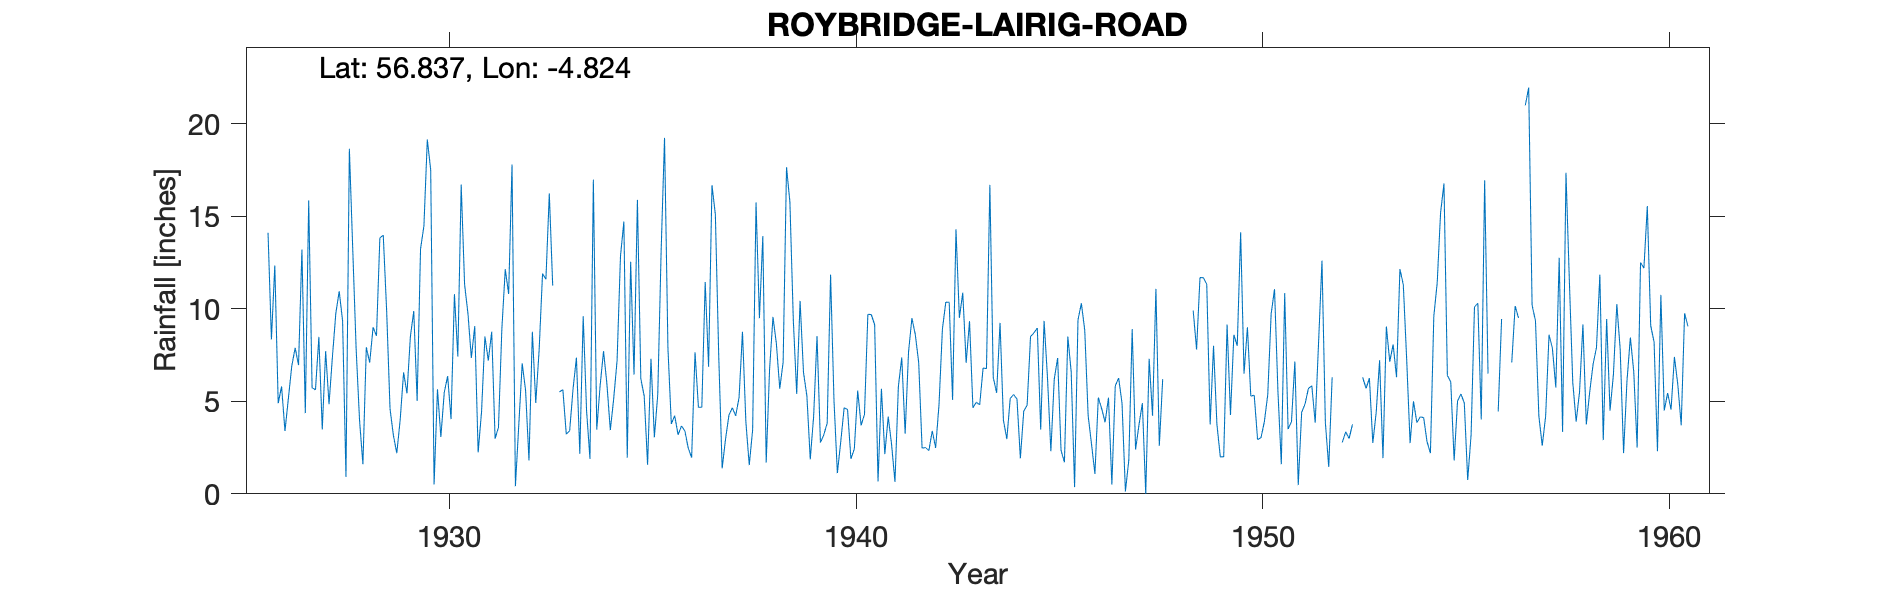

The file beside this chart, header and first rows:
ROYBRIDGE (LAIRIG ROAD), , , , , , , , , , , , , , , , , , , , , , , 
Grid ref, NN278753, Long, -4.824, Lat, 56.84, Elevation, 1650, ft, , , , , , , , , , , , , , , 
Station no, 5730, , , , , , , , , , , , , , , , , , , , , , 
, 1920, 1921, 1922, 1923, 1924, 1925, 1926, 1927, 1928, 1929, 1930, 1931, 1932, 1933, 1934, 1935, 1936, 1937, 1938, 1939, 1940, 1941, 1942
January, , , , , , , 14.11, 15.85, 18.65, 4.59, 17.51, 7.35, 17.8, 11.25, 16.98, 6.44, 4.22, 15.09, 15.75, 5.4, 1.12, 0.67, 7.1
February, , , , , , , 8.35, 5.73, 13.2, 3.15, 0.51, 9.06, 0.42, 5.11, 3.47, 15.89, 3.19, 7.41, 9.5, 10.43, 2.82, 5.68, 2.47
March, , , , , , , 12.34, 5.62, 7.82, 2.2, 5.65, 2.24, 3.75, 5.51, 5.86, 6.22, 3.67, 1.38, 13.93, 6.57, 4.65, 2.15, 2.5
April, , , , , , , 4.9, 8.48, 3.99, 4.01, 3.07, 4.42, 7.05, 5.63, 7.71, 5.29, 3.4, 2.95, 1.69, 5.3, 4.56, 4.17, 2.33
May, , , , , , , 5.8, 3.48, 1.6, 6.56, 5.48, 8.5, 5.59, 3.23, 5.93, 1.57, 2.47, 4.25, 6.75, 1.86, 1.89, 2.67, 3.4
June, , , , , , , 3.4, 7.71, 7.92, 5.43, 6.36, 7.2, 1.8, 3.4, 3.44, 7.3, 1.96, 4.65, 9.56, 4.2, 2.43, 0.65, 2.48
July, , , , , , , 5.15, 4.84, 7.09, 8.49, 4.04, 8.76, 8.76, 5.66, 5.14, 3.05, 7.65, 4.22, 8.13, 8.53, 5.58, 5.8, 4.84
August, , , , , , , 6.9, 7.41, 9, 9.88, 10.79, 2.98, 4.91, 7.36, 7.21, 5.37, 4.68, 5.21, 5.68, 2.77, 3.7, 7.37, 8.91
September, , , , , , , 7.89, 9.75, 8.54, 5.02, 7.42, 3.6, 7.78, 2.17, 12.84, 13.14, 4.68, 8.76, 7.12, 3.19, 4.3, 3.25, 10.36
October, , , , , , , 6.96, 10.95, 13.83, 13.23, 16.71, 8.91, 11.9, 9.6, 14.72, 19.24, 11.45, 3.89, 17.65, 3.82, 9.7, 7.66, 10.35
November, , , , , , , 13.2, 9.35, 13.98, 14.48, 11.32, 12.14, 11.6, 4.48, 1.95, 7.9, 6.87, 1.55, 15.75, 11.85, 9.69, 9.5, 5.08
December, , , , , , , 4.36, 0.91, 9.9, 19.15, 9.73, 10.8, 16.23, 1.89, 12.54, 3.78, 16.68, 3.47, 9.4, 5.06, 9.14, 8.6, 14.3
Total, , , , , , , 93.36, 90.08, 115.5, 96.19, 98.59, 85.96, 97.59, 65.29, 97.79, 95.19, 70.92, 62.83, 120.9, 68.98, 59.58, 58.17, 74.12
1948 estimates +T deleted, , , , , , , , , , , , , , , , , , , , , , , 
1952 Deletions gauge leaking, , , , , , , , , , , , , , , , , , , , , , , 
1956 Deletions many estimates, , , , , , , , , , , , , , , , , , , , , , , 
